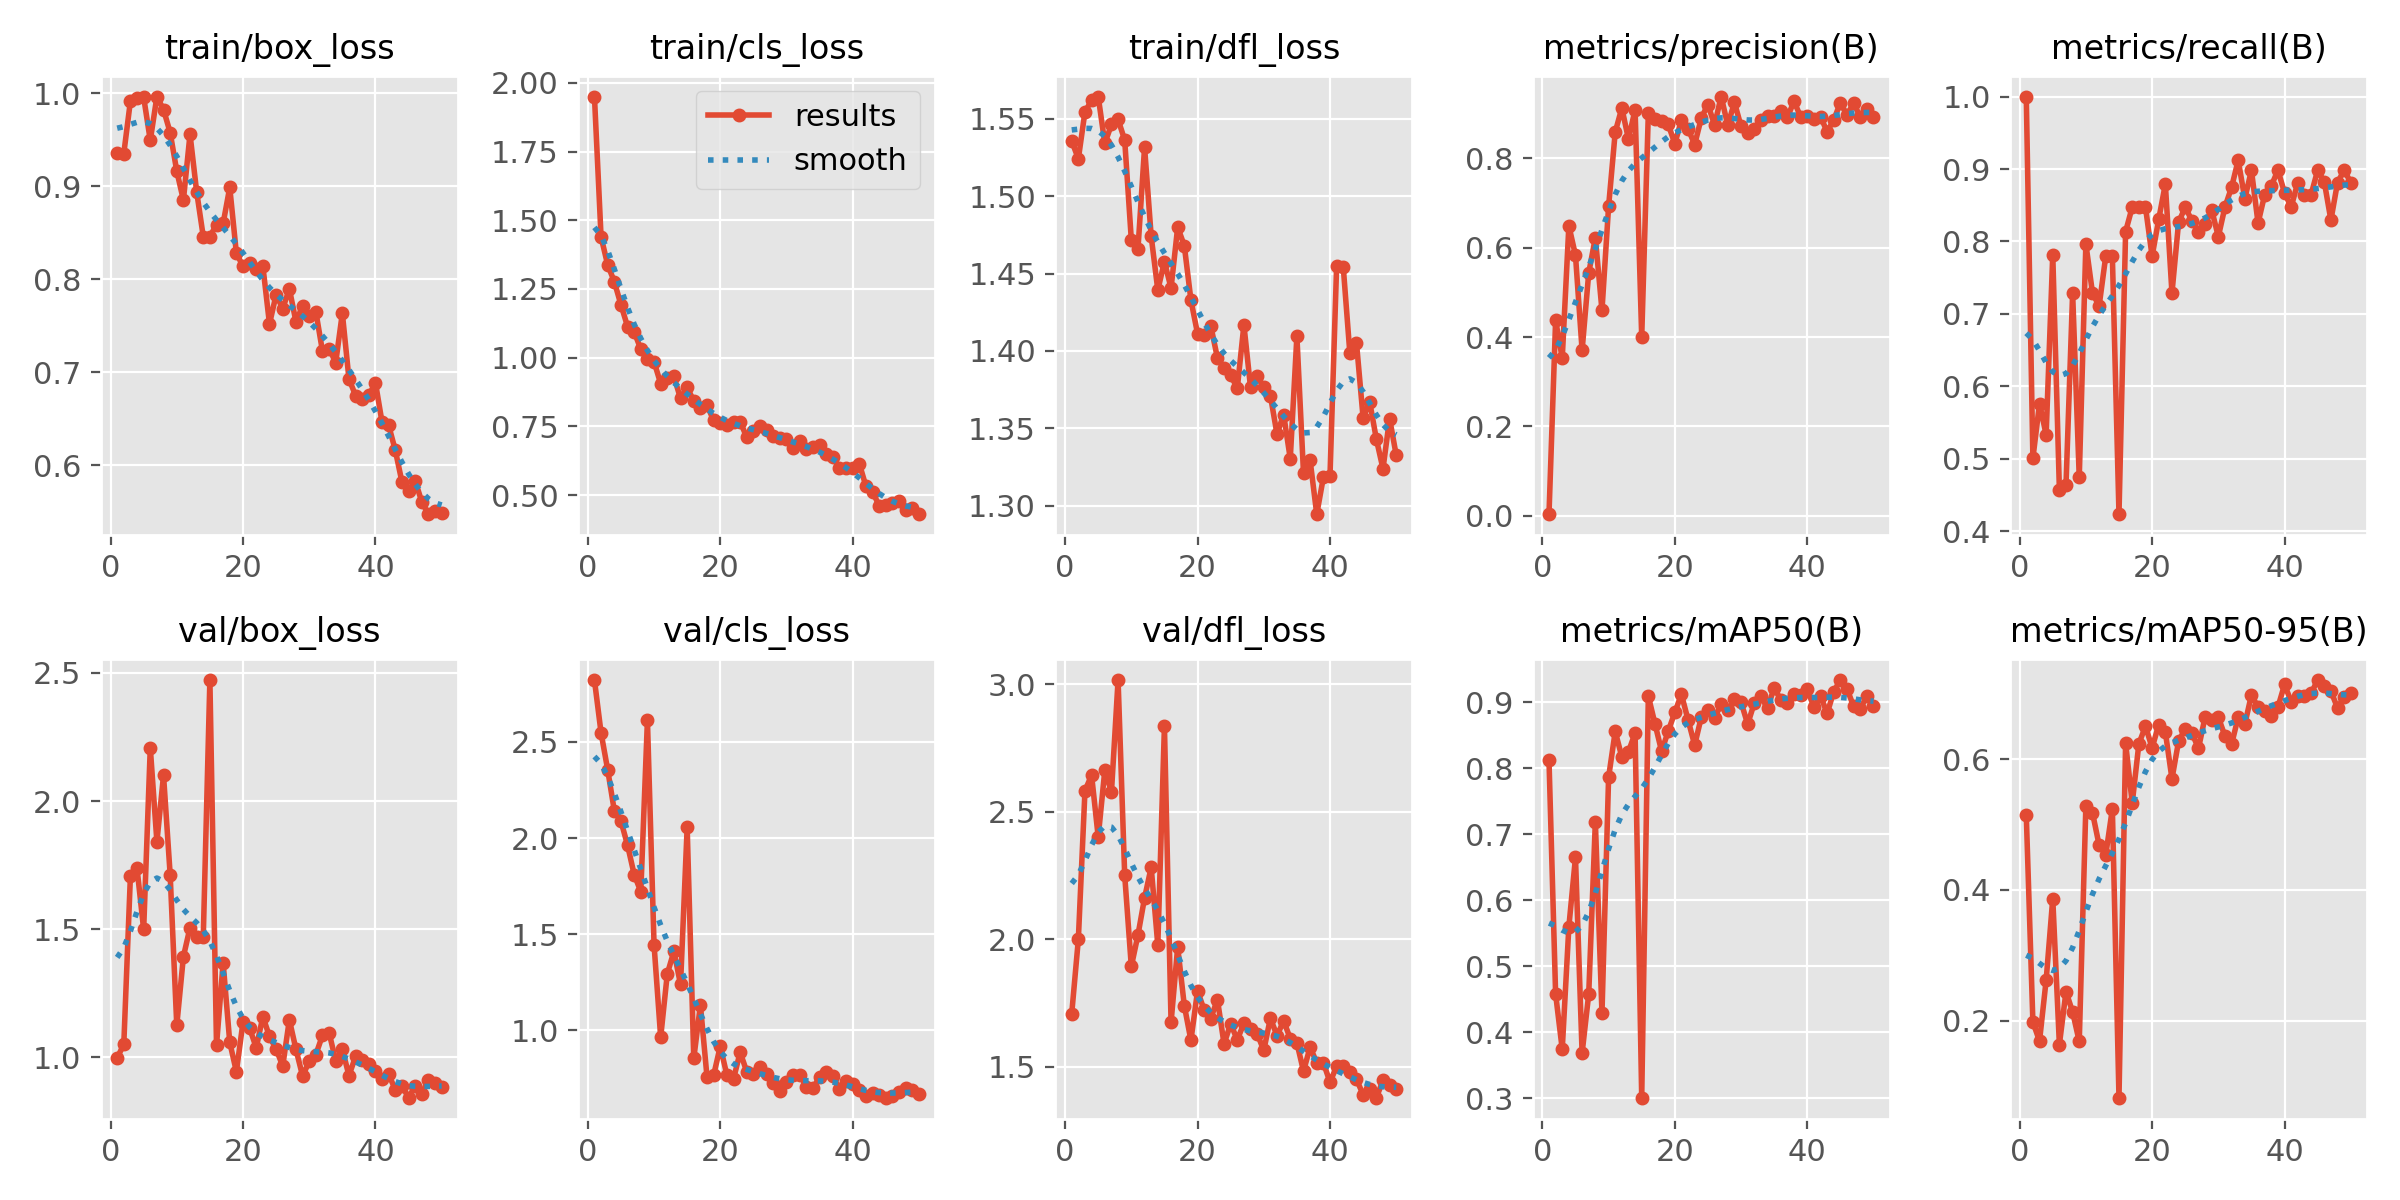

The data file committed next to this chart (first rows):
epoch, time, train/box_loss, train/cls_loss, train/dfl_loss, metrics/precision(B), metrics/recall(B), metrics/mAP50(B), metrics/mAP50-95(B), val/box_loss, val/cls_loss, val/dfl_loss, lr/pg0, lr/pg1, lr/pg2
1, 13.49, 0.9359, 1.95, 1.536, 0.00339, 1, 0.8123, 0.5146, 0.9985, 2.821, 1.708, 0.00058, 0.00058, 0.00058
2, 23.82, 0.9349, 1.439, 1.524, 0.4374, 0.5008, 0.4578, 0.1977, 1.05, 2.547, 1.999, 0.001157, 0.001157, 0.001157
3, 32.9, 0.9914, 1.338, 1.555, 0.3528, 0.5763, 0.3741, 0.1685, 1.708, 2.355, 2.582, 0.00171, 0.00171, 0.00171
4, 42.08, 0.9947, 1.277, 1.562, 0.6492, 0.5334, 0.5599, 0.2617, 1.737, 2.142, 2.644, 0.001881, 0.001881, 0.001881
5, 52.13, 0.9956, 1.193, 1.564, 0.583, 0.7819, 0.6649, 0.3866, 1.499, 2.088, 2.401, 0.001842, 0.001842, 0.001842
6, 60.44, 0.9491, 1.113, 1.534, 0.3704, 0.4576, 0.3684, 0.1633, 2.208, 1.963, 2.663, 0.001802, 0.001802, 0.001802
7, 70.59, 0.9962, 1.094, 1.546, 0.5434, 0.4641, 0.4579, 0.2443, 1.841, 1.81, 2.577, 0.001762, 0.001762, 0.001762
8, 79.85, 0.9822, 1.031, 1.55, 0.6226, 0.7288, 0.719, 0.213, 2.101, 1.721, 3.017, 0.001723, 0.001723, 0.001723
9, 89.51, 0.9576, 0.9952, 1.536, 0.4597, 0.4746, 0.4289, 0.1679, 1.713, 2.612, 2.251, 0.001683, 0.001683, 0.001683
10, 99.86, 0.9161, 0.9853, 1.472, 0.6926, 0.7966, 0.7865, 0.5287, 1.125, 1.445, 1.893, 0.001644, 0.001644, 0.001644
11, 108, 0.8849, 0.9055, 1.466, 0.8588, 0.7288, 0.8559, 0.5181, 1.393, 0.9636, 2.016, 0.001604, 0.001604, 0.001604
12, 118.6, 0.9557, 0.9268, 1.532, 0.9129, 0.7109, 0.8172, 0.4685, 1.506, 1.293, 2.162, 0.001564, 0.001564, 0.001564
13, 128.9, 0.894, 0.9315, 1.474, 0.8428, 0.7797, 0.8251, 0.4535, 1.469, 1.411, 2.282, 0.001525, 0.001525, 0.001525
14, 137.7, 0.8458, 0.8515, 1.439, 0.909, 0.7797, 0.8535, 0.5241, 1.469, 1.238, 1.977, 0.001485, 0.001485, 0.001485
15, 147.7, 0.8458, 0.8922, 1.458, 0.4001, 0.4237, 0.3007, 0.08191, 2.472, 2.055, 2.837, 0.001446, 0.001446, 0.001446
16, 157.5, 0.8586, 0.8418, 1.441, 0.9011, 0.8136, 0.9094, 0.6249, 1.047, 0.8537, 1.674, 0.001406, 0.001406, 0.001406
17, 166.6, 0.8599, 0.8186, 1.48, 0.8884, 0.8475, 0.8678, 0.5327, 1.369, 1.131, 1.97, 0.001366, 0.001366, 0.001366
18, 177.1, 0.8986, 0.8267, 1.468, 0.8827, 0.8475, 0.826, 0.6233, 1.059, 0.7562, 1.74, 0.001327, 0.001327, 0.001327
19, 185.3, 0.8278, 0.7714, 1.433, 0.8761, 0.8475, 0.856, 0.6507, 0.9444, 0.7663, 1.604, 0.001287, 0.001287, 0.001287
20, 195.1, 0.814, 0.7639, 1.411, 0.8332, 0.7797, 0.8851, 0.6173, 1.138, 0.917, 1.798, 0.001248, 0.001248, 0.001248
21, 205.1, 0.817, 0.7543, 1.41, 0.8853, 0.8305, 0.9121, 0.6526, 1.114, 0.7663, 1.722, 0.001208, 0.001208, 0.001208
22, 213.7, 0.8106, 0.7657, 1.416, 0.8664, 0.8792, 0.8734, 0.6416, 1.038, 0.7466, 1.689, 0.001168, 0.001168, 0.001168
23, 223.4, 0.8141, 0.7675, 1.395, 0.8309, 0.7288, 0.8352, 0.57, 1.159, 0.8863, 1.764, 0.001129, 0.001129, 0.001129
24, 232.2, 0.7519, 0.71, 1.389, 0.8904, 0.8264, 0.8779, 0.6275, 1.082, 0.7844, 1.59, 0.001089, 0.001089, 0.001089
25, 242.2, 0.7833, 0.7332, 1.384, 0.9206, 0.8475, 0.8887, 0.6466, 1.033, 0.7741, 1.668, 0.00105, 0.00105, 0.00105
26, 252.3, 0.7683, 0.7502, 1.376, 0.8748, 0.8289, 0.8768, 0.6406, 0.9663, 0.8081, 1.606, 0.00101, 0.00101, 0.00101
27, 261, 0.7897, 0.737, 1.417, 0.9385, 0.8136, 0.8973, 0.6165, 1.147, 0.7748, 1.67, 0.0009704, 0.0009704, 0.0009704
28, 271.1, 0.7541, 0.714, 1.376, 0.8741, 0.8235, 0.8884, 0.6645, 1.031, 0.7259, 1.648, 0.0009308, 0.0009308, 0.0009308
29, 279.8, 0.7714, 0.708, 1.384, 0.9256, 0.8436, 0.9048, 0.6605, 0.927, 0.6853, 1.63, 0.0008912, 0.0008912, 0.0008912
30, 289.6, 0.7603, 0.7057, 1.377, 0.8718, 0.8066, 0.9004, 0.6643, 0.9851, 0.7286, 1.564, 0.0008516, 0.0008516, 0.0008516
31, 300.1, 0.765, 0.6711, 1.371, 0.8559, 0.8475, 0.867, 0.6356, 1.011, 0.7657, 1.691, 0.000812, 0.000812, 0.000812
32, 308.5, 0.7227, 0.6982, 1.346, 0.8658, 0.8748, 0.8989, 0.6227, 1.086, 0.7685, 1.622, 0.0007724, 0.0007724, 0.0007724
33, 318.8, 0.7255, 0.6688, 1.359, 0.8849, 0.9121, 0.9092, 0.6644, 1.097, 0.7074, 1.68, 0.0007328, 0.0007328, 0.0007328
34, 328.6, 0.7104, 0.6755, 1.33, 0.8941, 0.859, 0.8909, 0.6534, 0.9862, 0.6997, 1.611, 0.0006932, 0.0006932, 0.0006932
35, 338, 0.7634, 0.6829, 1.409, 0.8939, 0.8983, 0.9224, 0.6984, 1.031, 0.7553, 1.594, 0.0006536, 0.0006536, 0.0006536
36, 348.5, 0.6929, 0.6497, 1.321, 0.9069, 0.8254, 0.9035, 0.6795, 0.9293, 0.7811, 1.483, 0.000614, 0.000614, 0.000614
37, 357.5, 0.675, 0.6384, 1.329, 0.8917, 0.8644, 0.8997, 0.6737, 1.004, 0.7607, 1.577, 0.0005744, 0.0005744, 0.0005744
38, 367.6, 0.6708, 0.5998, 1.294, 0.9282, 0.8768, 0.9128, 0.666, 0.9881, 0.6954, 1.515, 0.0005348, 0.0005348, 0.0005348
39, 377.5, 0.6751, 0.5975, 1.318, 0.8927, 0.8983, 0.9119, 0.6796, 0.9733, 0.7367, 1.516, 0.0004952, 0.0004952, 0.0004952
40, 386.1, 0.6888, 0.599, 1.319, 0.895, 0.8671, 0.9199, 0.7144, 0.9474, 0.7199, 1.44, 0.0004556, 0.0004556, 0.0004556
41, 398.4, 0.6461, 0.614, 1.455, 0.8887, 0.8475, 0.8928, 0.6881, 0.9159, 0.6906, 1.501, 0.000416, 0.000416, 0.000416
42, 408.6, 0.6429, 0.5315, 1.454, 0.8933, 0.8814, 0.9102, 0.6968, 0.9336, 0.6569, 1.502, 0.0003764, 0.0003764, 0.0003764
43, 416.5, 0.6161, 0.5117, 1.398, 0.8597, 0.8644, 0.8832, 0.6967, 0.8738, 0.6725, 1.481, 0.0003368, 0.0003368, 0.0003368
44, 426.9, 0.5822, 0.4609, 1.405, 0.8861, 0.8644, 0.9165, 0.7007, 0.8898, 0.6647, 1.45, 0.0002972, 0.0002972, 0.0002972
45, 436.1, 0.5726, 0.4631, 1.357, 0.9249, 0.8983, 0.9339, 0.7212, 0.8429, 0.6495, 1.391, 0.0002576, 0.0002576, 0.0002576
46, 444.8, 0.5834, 0.4716, 1.367, 0.8966, 0.8823, 0.9205, 0.7115, 0.8886, 0.6576, 1.414, 0.000218, 0.000218, 0.000218
47, 454.5, 0.5607, 0.4793, 1.343, 0.9244, 0.8295, 0.894, 0.7044, 0.8576, 0.6784, 1.379, 0.0001784, 0.0001784, 0.0001784
48, 462.9, 0.5475, 0.4456, 1.324, 0.8924, 0.8814, 0.8893, 0.6784, 0.9137, 0.6991, 1.446, 0.0001388, 0.0001388, 0.0001388
49, 472.8, 0.5509, 0.4527, 1.356, 0.9113, 0.8983, 0.9101, 0.6956, 0.9012, 0.6899, 1.428, 9.92e-05, 9.92e-05, 9.92e-05
50, 481.7, 0.5485, 0.4304, 1.333, 0.8937, 0.8814, 0.894, 0.7018, 0.8835, 0.6687, 1.413, 5.96e-05, 5.96e-05, 5.96e-05
